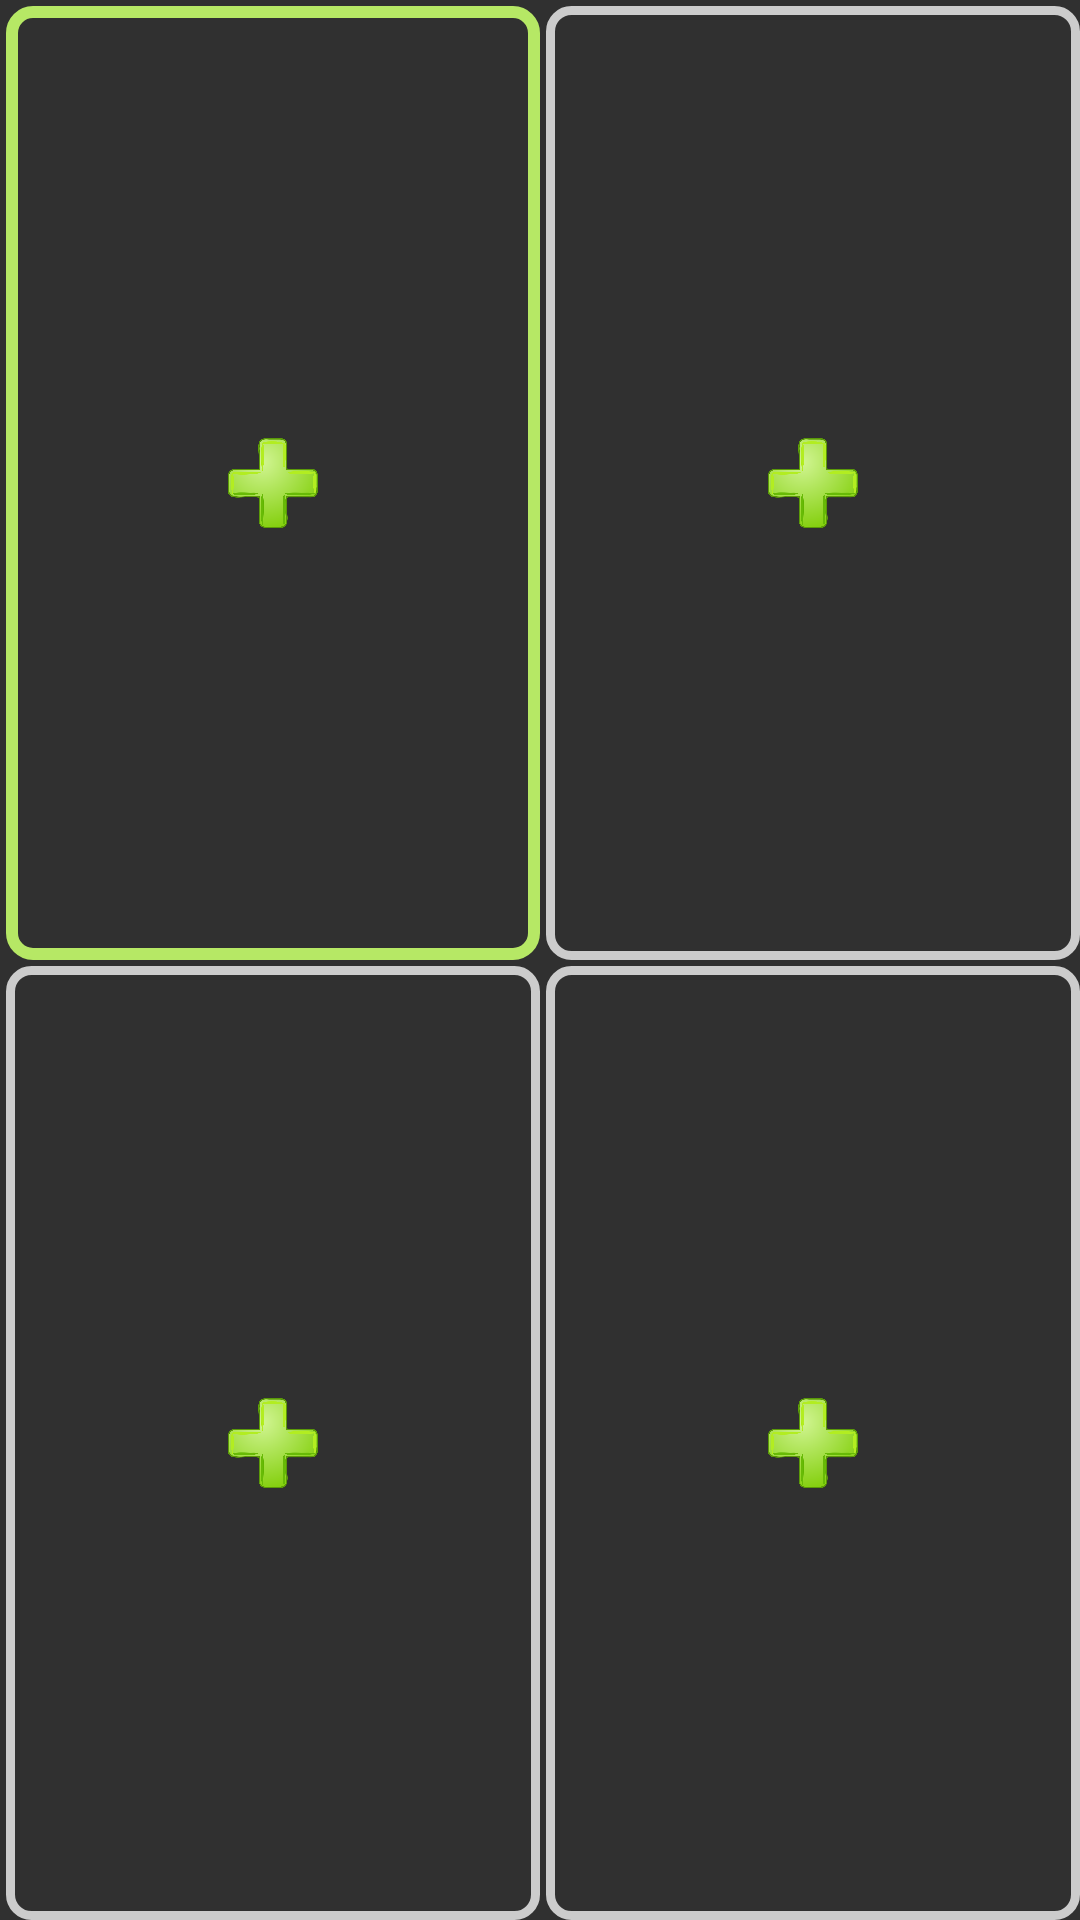

Layout XML and referenced resources for this Android screen:
<!-- AndroidManifest.xml: application theme AppTheme -->
<!-- res/layout/multiview.xml -->
<?xml version="1.0" encoding="utf-8"?>
<LinearLayout xmlns:android="http://schemas.android.com/apk/res/android" xmlns:app="http://schemas.android.com/apk/res-auto" xmlns:aapt="http://schemas.android.com/aapt" android:orientation="vertical" android:id="@+id/activity_multiview" android:layout_width="match_parent" android:layout_height="match_parent">
    <LinearLayout android:orientation="horizontal" android:id="@+id/linear_parent1" android:layout_width="match_parent" android:layout_height="0dp" android:layout_weight="1">
        <RelativeLayout android:id="@+id/linear_rplayer1" android:layout_width="match_parent" android:layout_height="match_parent" android:layout_weight="1">
            <com.google.android.exoplayer2.ui.SimpleExoPlayerView android:id="@+id/ID_HEAD_VIDEO_VIEW1" android:visibility="gone" android:layout_width="match_parent" android:layout_height="match_parent" android:layout_marginLeft="3dp" android:layout_marginTop="3dp" android:layout_marginRight="3dp" android:layout_marginBottom="3dp"  app:use_controller="false"/>
            <LinearLayout android:orientation="horizontal" android:id="@+id/linear_player1" android:background="@drawable/linear_border_sel" android:layout_width="match_parent" android:layout_height="match_parent" android:layout_marginLeft="2dp" android:layout_marginTop="2dp" android:layout_weight="1">
                <ImageView android:layout_gravity="center_vertical" android:id="@+id/img_player1" android:layout_width="30dp" android:layout_height="30dp" android:src="@drawable/plus_icon" android:layout_weight="1"/>
            </LinearLayout>
            <ProgressBar android:layout_gravity="center" android:id="@+id/pbProgress1" android:visibility="gone" android:layout_width="60dp" android:layout_height="60dp" android:indeterminate="true" android:indeterminateDrawable="@drawable/progress_icon" android:layout_centerInParent="true"/>
        </RelativeLayout>
        <RelativeLayout android:id="@+id/linear_rplayer2" android:layout_width="match_parent" android:layout_height="match_parent" android:layout_weight="1">
            <com.google.android.exoplayer2.ui.SimpleExoPlayerView android:id="@+id/ID_HEAD_VIDEO_VIEW2" android:visibility="gone" android:layout_width="match_parent" android:layout_height="match_parent" android:layout_marginLeft="3dp" android:layout_marginTop="3dp" android:layout_marginRight="3dp" android:layout_marginBottom="3dp"  app:use_controller="false"/>
            <LinearLayout android:orientation="horizontal" android:id="@+id/linear_player2" android:background="@drawable/linear_border" android:layout_width="match_parent" android:layout_height="match_parent" android:layout_marginLeft="2dp" android:layout_marginTop="2dp" android:layout_weight="1">
                <ImageView android:layout_gravity="center_vertical" android:id="@+id/img_player2" android:layout_width="30dp" android:layout_height="30dp" android:src="@drawable/plus_icon" android:layout_weight="1"/>
            </LinearLayout>
            <ProgressBar android:layout_gravity="center" android:id="@+id/pbProgress2" android:visibility="gone" android:layout_width="60dp" android:layout_height="60dp" android:indeterminate="true" android:indeterminateDrawable="@drawable/progress_icon" android:layout_centerInParent="true"/>
        </RelativeLayout>
    </LinearLayout>
    <LinearLayout android:orientation="horizontal" android:id="@+id/linear_parent2" android:layout_width="match_parent" android:layout_height="0dp" android:layout_weight="1">
        <RelativeLayout android:id="@+id/linear_rplayer3" android:layout_width="match_parent" android:layout_height="match_parent" android:layout_weight="1">
            <com.google.android.exoplayer2.ui.SimpleExoPlayerView android:id="@+id/ID_HEAD_VIDEO_VIEW3" android:visibility="gone" android:layout_width="match_parent" android:layout_height="match_parent" android:layout_marginLeft="3dp" android:layout_marginTop="3dp" android:layout_marginRight="3dp" android:layout_marginBottom="3dp"  app:use_controller="false"/>
            <LinearLayout android:orientation="horizontal" android:id="@+id/linear_player3" android:background="@drawable/linear_border" android:visibility="visible" android:layout_width="match_parent" android:layout_height="match_parent" android:layout_marginLeft="2dp" android:layout_marginTop="2dp" android:layout_weight="1">
                <ImageView android:layout_gravity="center_vertical" android:id="@+id/img_player3" android:layout_width="30dp" android:layout_height="30dp" android:src="@drawable/plus_icon" android:layout_weight="1"/>
            </LinearLayout>
            <ProgressBar android:layout_gravity="center" android:id="@+id/pbProgress3" android:visibility="gone" android:layout_width="60dp" android:layout_height="60dp" android:indeterminate="true" android:indeterminateDrawable="@drawable/progress_icon" android:layout_centerInParent="true"/>
        </RelativeLayout>
        <RelativeLayout android:id="@+id/linear_rplayer4" android:layout_width="match_parent" android:layout_height="match_parent" android:layout_weight="1">
            <com.google.android.exoplayer2.ui.SimpleExoPlayerView android:id="@+id/ID_HEAD_VIDEO_VIEW4" android:visibility="gone" android:layout_width="match_parent" android:layout_height="match_parent" android:layout_marginLeft="3dp" android:layout_marginTop="3dp" android:layout_marginRight="3dp" android:layout_marginBottom="3dp" app:use_controller="false"/>
            <LinearLayout android:orientation="horizontal" android:id="@+id/linear_player4" android:background="@drawable/linear_border" android:layout_width="match_parent" android:layout_height="match_parent" android:layout_marginLeft="2dp" android:layout_marginTop="2dp" android:layout_weight="1">
                <ImageView android:layout_gravity="center_vertical" android:id="@+id/img_player4" android:layout_width="30dp" android:layout_height="30dp" android:src="@drawable/plus_icon" android:layout_weight="1"/>
            </LinearLayout>
            <ProgressBar android:layout_gravity="center" android:id="@+id/pbProgress4" android:visibility="gone" android:layout_width="60dp" android:layout_height="60dp" android:indeterminate="true" android:indeterminateDrawable="@drawable/progress_icon" android:layout_centerInParent="true"/>
        </RelativeLayout>
    </LinearLayout>
</LinearLayout>
<!-- resources referenced by this layout -->
<resources>
  <!-- drawable linear_border (drawable) -->
  <?xml version="1.0" encoding="utf-8"?>
  <shape xmlns:android="http://schemas.android.com/apk/res/android" xmlns:app="http://schemas.android.com/apk/res-auto" xmlns:aapt="http://schemas.android.com/aapt" android:shape="rectangle">
      <corners android:radius="7dp"/>
      <padding android:left="10dp" android:top="10dp" android:right="10dp" android:bottom="10dp"/>
      <stroke android:width="3dp" android:color="#ffcccccc"/>
  </shape>
  <!-- drawable linear_border_sel (drawable) -->
  <?xml version="1.0" encoding="utf-8"?>
  <shape xmlns:android="http://schemas.android.com/apk/res/android" xmlns:app="http://schemas.android.com/apk/res-auto" xmlns:aapt="http://schemas.android.com/aapt" android:shape="rectangle">
      <corners android:radius="7dp"/>
      <padding android:left="10dp" android:top="10dp" android:right="10dp" android:bottom="10dp"/>
      <stroke android:width="4dp" android:color="#ffb6e865"/>
  </shape>
  <!-- drawable plus_icon: png bitmap (drawable, 103553 bytes) -->
  <!-- drawable progress_icon (drawable) -->
  <?xml version="1.0" encoding="utf-8"?>
  <layer-list xmlns:android="http://schemas.android.com/apk/res/android" xmlns:app="http://schemas.android.com/apk/res-auto" xmlns:aapt="http://schemas.android.com/aapt">
      <item>
          <rotate android:duration="500" android:drawable="@drawable/progress" android:fromDegrees="0" android:toDegrees="720" android:pivotX="50%" android:pivotY="50%" android:fillAfter="true"/>
      </item>
  </layer-list>
  <style name="AppTheme" parent="@style/Theme.AppCompat.NoActionBar" />
  <!-- drawable progress: png bitmap (drawable, 1932 bytes) -->
</resources>
